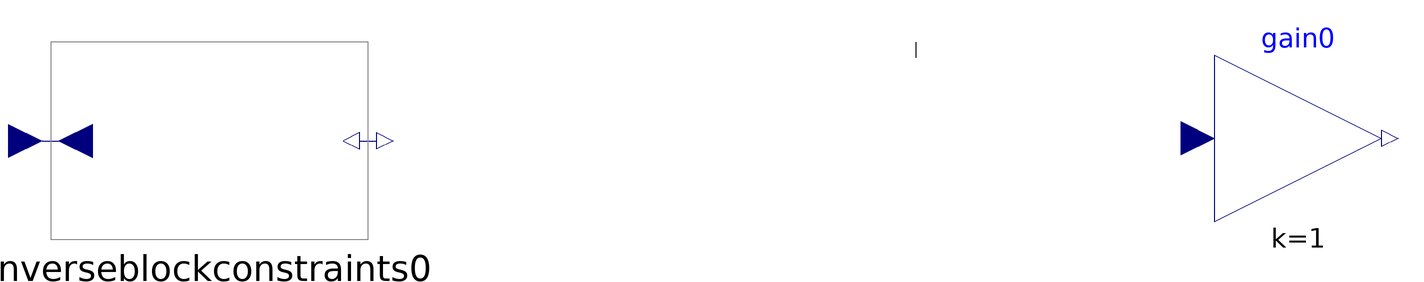

Above is the diagram view of the following Modelica model: its components placed by their Placement annotations and its connect equations drawn as lines.

model MyModel "description string"
Modelica.Blocks.Math.InverseBlockConstraints inverseblockconstraints0 () annotation(Placement(transformation(origin = {219, 124},
extent = {{-66, -39}, {66, 39}},
rotation = 0) ) );
Modelica.Blocks.Math.Gain gain0 (k = 1) annotation(Placement(transformation(origin = {649, 125},
extent = {{-33, -33}, {33, 33}},
rotation = 0) ) );
annotation(Icon() ,
Diagram() ,
LinkMap() ,
RunConfigurations() ,
LibFiles = (""));
equation
connect (inverseblockconstraints0.y1, gain0.u)annotation(Line(points = {{498, 163}, {498, 157}}) );
end MyModel;